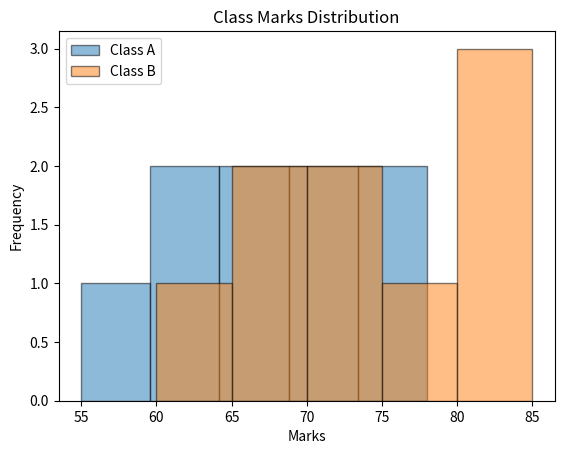

This figure's Python source:
import matplotlib.pyplot as plt

class_a = [55, 60, 62, 65, 67, 70, 72, 75, 78]

class_b = [60, 65, 68, 70, 73, 76, 80, 82, 85]

plt.hist(
    class_a,
    bins=5,
    alpha=0.5,
    label="Class A",
    edgecolor="black"
)

plt.hist(
    class_b,
    bins=5,
    alpha=0.5,
    label="Class B",
    edgecolor="black"
)

plt.xlabel("Marks")
plt.ylabel("Frequency")
plt.title("Class Marks Distribution")
plt.legend()

plt.show()
